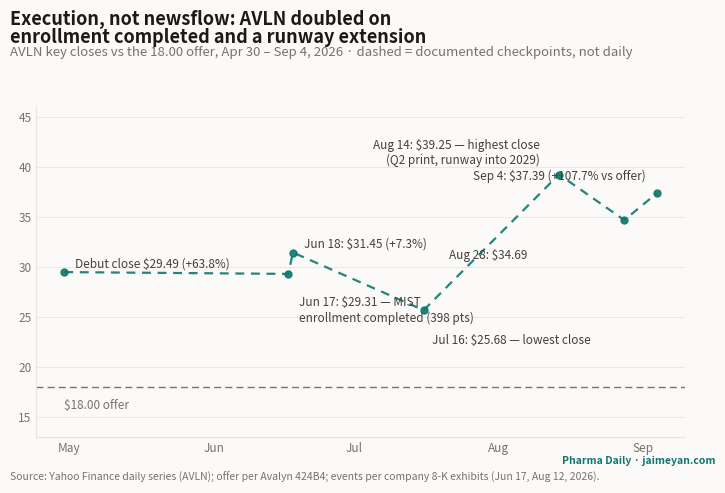

Python code for this plot: (Note: this script raises an exception after producing the figure.)
"""One-off figure for the Avalyn IPO deep-dive (ipo-avalyn-2026):
AVLN documented closes Apr 30 – Sep 4, 2026 — execution milestones, not
newsflow, carried the stock past +100%. Dashed segments connect documented
closes, NOT a full daily series.
Data: Yahoo Finance daily series via research; offer per 424B4.
Not DB-driven — one-shot analysis figure.
"""
import datetime as dt

import matplotlib

matplotlib.use("Agg")
import matplotlib.pyplot as plt
import matplotlib.dates as mdates

INK, INK_SOFT, INK_MUTE = "#1c1917", "#44403c", "#78716c"
PAPER, LINE = "#fbfaf8", "#e7e5e4"
TEAL, RED = "#0f766e", "#b91c1c"

OFFER = 18.00
# (date, close, label, dx, dy)
PTS = [
    ("2026-04-30", 29.49, "Debut close \\$29.49 (+63.8%)", 8, 4),
    ("2026-06-17", 29.31, "Jun 17: \\$29.31 — MIST\nenrollment completed (398 pts)", 8, -34),
    ("2026-06-18", 31.45, "Jun 18: \\$31.45 (+7.3%)", 8, 4),
    ("2026-07-16", 25.68, "Jul 16: \\$25.68 — lowest close", 6, -24),
    ("2026-08-14", 39.25, "Aug 14: \\$39.25 — highest close\n(Q2 print, runway into 2029)", -14, 8),
    ("2026-08-28", 34.69, "Aug 28: \\$34.69", -70, -28),
    ("2026-09-04", 37.39, "Sep 4: \\$37.39 (+107.7% vs offer)", -8, 10),
]

dates = [dt.date.fromisoformat(p[0]) for p in PTS]
prices = [p[1] for p in PTS]

fig = plt.figure(figsize=(7.5, 5.0))  # 1200x800 @160dpi
fig.patch.set_facecolor(PAPER)
ax = fig.add_axes([0.065, 0.11, 0.865, 0.66])
ax.set_facecolor(PAPER)

ax.plot(dates, prices, color=TEAL, lw=1.6, ls=(0, (4, 3)), marker="o", ms=5,
        markerfacecolor=TEAL, markeredgecolor=TEAL, alpha=0.9)
ax.axhline(OFFER, color=INK_MUTE, lw=1.0, ls=(0, (5, 3)))
ax.text(dates[0], OFFER - 2.2, "\\$18.00 offer", fontsize=8.5, color=INK_MUTE)

for (d, p, lab, dx, dy), x, y in zip(PTS, dates, prices):
    if lab:
        ha = "right" if dx < 0 else "left"
        ax.annotate(lab, xy=(x, y), xytext=(dx, dy), textcoords="offset points",
                    fontsize=8.5, color=INK_SOFT, ha=ha)

ax.set_ylim(13, 46)
ax.set_xlim(dates[0] - dt.timedelta(days=6), dates[-1] + dt.timedelta(days=6))
ax.xaxis.set_major_locator(mdates.MonthLocator())
ax.xaxis.set_major_formatter(mdates.DateFormatter("%b"))
ax.tick_params(labelsize=8.5, colors=INK_MUTE, length=0)
for s in ("top", "right"):
    ax.spines[s].set_visible(False)
for s in ("left", "bottom"):
    ax.spines[s].set_color(LINE)
ax.grid(axis="y", color=LINE, lw=0.6)
ax.set_axisbelow(True)

fig.text(0.03, 0.965, "Execution, not newsflow: AVLN doubled on",
         fontsize=13, fontweight="bold", color=INK, ha="left", va="top")
fig.text(0.03, 0.928, "enrollment completed and a runway extension",
         fontsize=13, fontweight="bold", color=INK, ha="left", va="top")
fig.text(0.03, 0.892, "AVLN key closes vs the 18.00 offer, Apr 30 – Sep 4, 2026 · dashed = documented checkpoints, not daily",
         fontsize=9.5, color=INK_MUTE, ha="left", va="top")
fig.text(0.03, 0.018, "Source: Yahoo Finance daily series (AVLN); offer per Avalyn 424B4; events per company 8-K exhibits (Jun 17, Aug 12, 2026).",
         fontsize=7.5, color=INK_MUTE, ha="left", va="bottom")
fig.text(0.97, 0.052, "Pharma Daily · jaimeyan.com", fontsize=7.5, color=TEAL,
         ha="right", va="bottom", fontweight="bold")

out = "public/figures/ipo-avalyn-2026-execution.png"
fig.savefig(out, dpi=160)
print("wrote", out)
